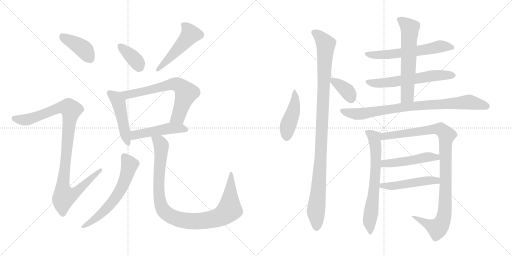
t = 0.00 s
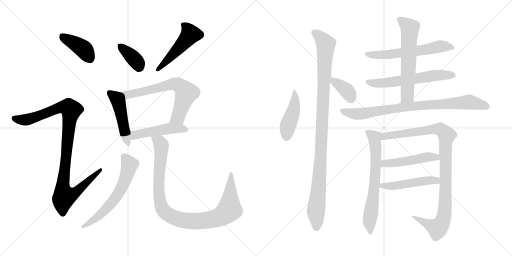
t = 3.07 s
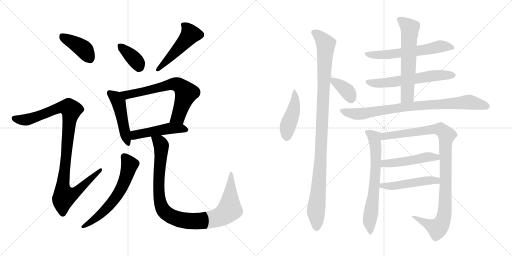
t = 6.14 s
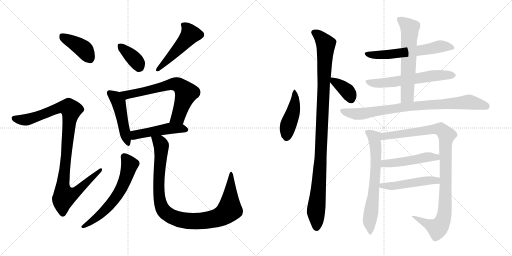
t = 9.20 s
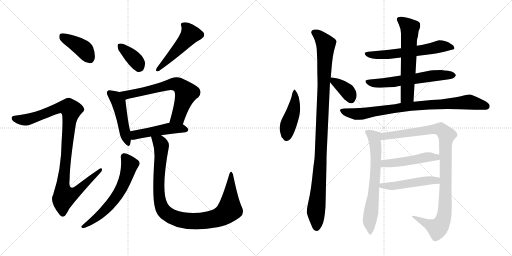
t = 12.27 s
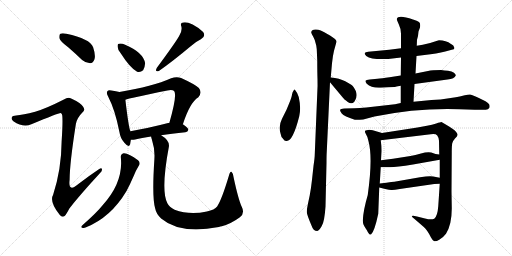
t = 15.34 s

The animated SVG that drew these frames (rendered in a browser with its animation timeline set to each time). Animation: 20 CSS @keyframes rules; one cycle of 15.34 s.

<svg version="1.1" viewBox="0 0 2048 1024" xmlns="http://www.w3.org/2000/svg">
  <g stroke="lightgray" stroke-dasharray="1,1" stroke-width="1" transform="scale(4, 4)">
    <line x1="0" y1="0" x2="256" y2="256"></line>
    <line x1="256" y1="0" x2="0" y2="256"></line>
    <line x1="128" y1="0" x2="128" y2="256"></line>
    <line x1="0" y1="128" x2="256" y2="128"></line>
    <line x1="256" y1="0" x2="512" y2="256"></line>
    <line x1="512" y1="0" x2="256" y2="256"></line>
    <line x1="384" y1="0" x2="384" y2="256"></line>
    <line x1="256" y1="128" x2="512" y2="128"></line>
  </g>
<g transform="scale(1, -1) translate(0, -850)">
   <style type="text/css">
    @keyframes keyframes0 {
      from {
       stroke: black;
       stroke-dashoffset: 401;
       stroke-width: 128;
       }
       57% {
       animation-timing-function: step-end;
       stroke: black;
       stroke-dashoffset: 0;
       stroke-width: 128;
       }
       to {
       stroke: black;
       stroke-width: 1024;
       }
       }
       #make-me-a-hanzi-animation-0 {
         animation: keyframes0 0.576335s both;
         animation-delay: 0.000000s;
         animation-timing-function: linear;
       }
    @keyframes keyframes1 {
      from {
       stroke: black;
       stroke-dashoffset: 1025;
       stroke-width: 128;
       }
       77% {
       animation-timing-function: step-end;
       stroke: black;
       stroke-dashoffset: 0;
       stroke-width: 128;
       }
       to {
       stroke: black;
       stroke-width: 1024;
       }
       }
       #make-me-a-hanzi-animation-1 {
         animation: keyframes1 1.084147s both;
         animation-delay: 0.576335s;
         animation-timing-function: linear;
       }
    @keyframes keyframes2 {
      from {
       stroke: black;
       stroke-dashoffset: 368;
       stroke-width: 128;
       }
       55% {
       animation-timing-function: step-end;
       stroke: black;
       stroke-dashoffset: 0;
       stroke-width: 128;
       }
       to {
       stroke: black;
       stroke-width: 1024;
       }
       }
       #make-me-a-hanzi-animation-2 {
         animation: keyframes2 0.549479s both;
         animation-delay: 1.660482s;
         animation-timing-function: linear;
       }
    @keyframes keyframes3 {
      from {
       stroke: black;
       stroke-dashoffset: 491;
       stroke-width: 128;
       }
       62% {
       animation-timing-function: step-end;
       stroke: black;
       stroke-dashoffset: 0;
       stroke-width: 128;
       }
       to {
       stroke: black;
       stroke-width: 1024;
       }
       }
       #make-me-a-hanzi-animation-3 {
         animation: keyframes3 0.649577s both;
         animation-delay: 2.209961s;
         animation-timing-function: linear;
       }
    @keyframes keyframes4 {
      from {
       stroke: black;
       stroke-dashoffset: 474;
       stroke-width: 128;
       }
       61% {
       animation-timing-function: step-end;
       stroke: black;
       stroke-dashoffset: 0;
       stroke-width: 128;
       }
       to {
       stroke: black;
       stroke-width: 1024;
       }
       }
       #make-me-a-hanzi-animation-4 {
         animation: keyframes4 0.635742s both;
         animation-delay: 2.859538s;
         animation-timing-function: linear;
       }
    @keyframes keyframes5 {
      from {
       stroke: black;
       stroke-dashoffset: 665;
       stroke-width: 128;
       }
       68% {
       animation-timing-function: step-end;
       stroke: black;
       stroke-dashoffset: 0;
       stroke-width: 128;
       }
       to {
       stroke: black;
       stroke-width: 1024;
       }
       }
       #make-me-a-hanzi-animation-5 {
         animation: keyframes5 0.791178s both;
         animation-delay: 3.495280s;
         animation-timing-function: linear;
       }
    @keyframes keyframes6 {
      from {
       stroke: black;
       stroke-dashoffset: 481;
       stroke-width: 128;
       }
       61% {
       animation-timing-function: step-end;
       stroke: black;
       stroke-dashoffset: 0;
       stroke-width: 128;
       }
       to {
       stroke: black;
       stroke-width: 1024;
       }
       }
       #make-me-a-hanzi-animation-6 {
         animation: keyframes6 0.641439s both;
         animation-delay: 4.286458s;
         animation-timing-function: linear;
       }
    @keyframes keyframes7 {
      from {
       stroke: black;
       stroke-dashoffset: 613;
       stroke-width: 128;
       }
       67% {
       animation-timing-function: step-end;
       stroke: black;
       stroke-dashoffset: 0;
       stroke-width: 128;
       }
       to {
       stroke: black;
       stroke-width: 1024;
       }
       }
       #make-me-a-hanzi-animation-7 {
         animation: keyframes7 0.748861s both;
         animation-delay: 4.927897s;
         animation-timing-function: linear;
       }
    @keyframes keyframes8 {
      from {
       stroke: black;
       stroke-dashoffset: 996;
       stroke-width: 128;
       }
       76% {
       animation-timing-function: step-end;
       stroke: black;
       stroke-dashoffset: 0;
       stroke-width: 128;
       }
       to {
       stroke: black;
       stroke-width: 1024;
       }
       }
       #make-me-a-hanzi-animation-8 {
         animation: keyframes8 1.060547s both;
         animation-delay: 5.676758s;
         animation-timing-function: linear;
       }
    @keyframes keyframes9 {
      from {
       stroke: black;
       stroke-dashoffset: 449;
       stroke-width: 128;
       }
       59% {
       animation-timing-function: step-end;
       stroke: black;
       stroke-dashoffset: 0;
       stroke-width: 128;
       }
       to {
       stroke: black;
       stroke-width: 1024;
       }
       }
       #make-me-a-hanzi-animation-9 {
         animation: keyframes9 0.615397s both;
         animation-delay: 6.737305s;
         animation-timing-function: linear;
       }
    @keyframes keyframes10 {
      from {
       stroke: black;
       stroke-dashoffset: 1059;
       stroke-width: 128;
       }
       78% {
       animation-timing-function: step-end;
       stroke: black;
       stroke-dashoffset: 0;
       stroke-width: 128;
       }
       to {
       stroke: black;
       stroke-width: 1024;
       }
       }
       #make-me-a-hanzi-animation-10 {
         animation: keyframes10 1.111816s both;
         animation-delay: 7.352702s;
         animation-timing-function: linear;
       }
    @keyframes keyframes11 {
      from {
       stroke: black;
       stroke-dashoffset: 369;
       stroke-width: 128;
       }
       55% {
       animation-timing-function: step-end;
       stroke: black;
       stroke-dashoffset: 0;
       stroke-width: 128;
       }
       to {
       stroke: black;
       stroke-width: 1024;
       }
       }
       #make-me-a-hanzi-animation-11 {
         animation: keyframes11 0.550293s both;
         animation-delay: 8.464518s;
         animation-timing-function: linear;
       }
    @keyframes keyframes12 {
      from {
       stroke: black;
       stroke-dashoffset: 600;
       stroke-width: 128;
       }
       66% {
       animation-timing-function: step-end;
       stroke: black;
       stroke-dashoffset: 0;
       stroke-width: 128;
       }
       to {
       stroke: black;
       stroke-width: 1024;
       }
       }
       #make-me-a-hanzi-animation-12 {
         animation: keyframes12 0.738281s both;
         animation-delay: 9.014811s;
         animation-timing-function: linear;
       }
    @keyframes keyframes13 {
      from {
       stroke: black;
       stroke-dashoffset: 604;
       stroke-width: 128;
       }
       66% {
       animation-timing-function: step-end;
       stroke: black;
       stroke-dashoffset: 0;
       stroke-width: 128;
       }
       to {
       stroke: black;
       stroke-width: 1024;
       }
       }
       #make-me-a-hanzi-animation-13 {
         animation: keyframes13 0.741536s both;
         animation-delay: 9.753092s;
         animation-timing-function: linear;
       }
    @keyframes keyframes14 {
      from {
       stroke: black;
       stroke-dashoffset: 612;
       stroke-width: 128;
       }
       67% {
       animation-timing-function: step-end;
       stroke: black;
       stroke-dashoffset: 0;
       stroke-width: 128;
       }
       to {
       stroke: black;
       stroke-width: 1024;
       }
       }
       #make-me-a-hanzi-animation-14 {
         animation: keyframes14 0.748047s both;
         animation-delay: 10.494628s;
         animation-timing-function: linear;
       }
    @keyframes keyframes15 {
      from {
       stroke: black;
       stroke-dashoffset: 840;
       stroke-width: 128;
       }
       73% {
       animation-timing-function: step-end;
       stroke: black;
       stroke-dashoffset: 0;
       stroke-width: 128;
       }
       to {
       stroke: black;
       stroke-width: 1024;
       }
       }
       #make-me-a-hanzi-animation-15 {
         animation: keyframes15 0.933594s both;
         animation-delay: 11.242675s;
         animation-timing-function: linear;
       }
    @keyframes keyframes16 {
      from {
       stroke: black;
       stroke-dashoffset: 670;
       stroke-width: 128;
       }
       69% {
       animation-timing-function: step-end;
       stroke: black;
       stroke-dashoffset: 0;
       stroke-width: 128;
       }
       to {
       stroke: black;
       stroke-width: 1024;
       }
       }
       #make-me-a-hanzi-animation-16 {
         animation: keyframes16 0.795247s both;
         animation-delay: 12.176269s;
         animation-timing-function: linear;
       }
    @keyframes keyframes17 {
      from {
       stroke: black;
       stroke-dashoffset: 1008;
       stroke-width: 128;
       }
       77% {
       animation-timing-function: step-end;
       stroke: black;
       stroke-dashoffset: 0;
       stroke-width: 128;
       }
       to {
       stroke: black;
       stroke-width: 1024;
       }
       }
       #make-me-a-hanzi-animation-17 {
         animation: keyframes17 1.070312s both;
         animation-delay: 12.971516s;
         animation-timing-function: linear;
       }
    @keyframes keyframes18 {
      from {
       stroke: black;
       stroke-dashoffset: 485;
       stroke-width: 128;
       }
       61% {
       animation-timing-function: step-end;
       stroke: black;
       stroke-dashoffset: 0;
       stroke-width: 128;
       }
       to {
       stroke: black;
       stroke-width: 1024;
       }
       }
       #make-me-a-hanzi-animation-18 {
         animation: keyframes18 0.644694s both;
         animation-delay: 14.041828s;
         animation-timing-function: linear;
       }
    @keyframes keyframes19 {
      from {
       stroke: black;
       stroke-dashoffset: 492;
       stroke-width: 128;
       }
       62% {
       animation-timing-function: step-end;
       stroke: black;
       stroke-dashoffset: 0;
       stroke-width: 128;
       }
       to {
       stroke: black;
       stroke-width: 1024;
       }
       }
       #make-me-a-hanzi-animation-19 {
         animation: keyframes19 0.650391s both;
         animation-delay: 14.686522s;
         animation-timing-function: linear;
       }
</style>
<path d="M 271.5 662.0 Q 299.5 638.0 328.5 610.0 Q 343.5 597.0 360.5 597.0 Q 372.5 598.0 377.5 612.0 Q 383.5 628.0 372.5 661.0 Q 360.5 695.0 265.5 715.0 Q 249.5 719.0 241.5 715.0 Q 235.5 711.0 237.5 697.0 Q 241.5 684.0 271.5 662.0 Z" fill="lightgray"></path> 
<path d="M 140.5 403.0 Q 91.5 390.0 64.5 388.0 Q 49.5 388.0 47.5 381.0 Q 43.5 374.0 53.5 365.0 Q 93.5 338.0 125.5 353.0 Q 236.5 399.0 242.5 398.0 Q 243.5 398.0 246.5 395.0 Q 253.5 391.0 246.5 284.0 Q 245.5 172.0 212.5 71.0 Q 196.5 43.0 238.5 -9.0 Q 248.5 -21.0 258.5 -14.0 Q 265.5 -7.0 277.5 16.0 Q 316.5 67.0 398.5 156.0 Q 410.5 166.0 407.5 174.0 Q 406.5 181.0 395.5 173.0 Q 353.5 145.0 313.5 114.0 Q 271.5 78.0 278.5 131.0 Q 278.5 195.0 303.5 354.0 Q 307.5 378.0 329.5 400.0 Q 342.5 410.0 332.5 423.0 Q 322.5 439.0 284.5 456.0 Q 272.5 463.0 255.5 452.0 Q 182.5 415.0 140.5 403.0 Z" fill="lightgray"></path> 
<path d="M 483.5 636.0 Q 519.5 579.0 548.5 563.0 Q 561.5 559.0 572.5 569.0 Q 579.5 581.0 580.5 597.0 Q 573.5 640.0 500.5 671.0 Q 485.5 678.0 475.5 675.0 Q 469.5 675.0 470.5 663.0 Q 470.5 651.0 483.5 636.0 Z" fill="lightgray"></path> 
<path d="M 716.5 706.0 Q 701.5 679.0 627.5 579.0 Q 617.5 561.0 635.5 566.0 Q 692.5 606.0 761.5 664.0 Q 780.5 682.0 803.5 693.0 Q 824.5 705.0 812.5 722.0 Q 797.5 738.0 770.5 752.0 Q 745.5 764.0 732.5 760.0 Q 719.5 759.0 725.5 744.0 Q 729.5 726.0 716.5 706.0 Z" fill="lightgray"></path> 
<path d="M 477.5 482.0 Q 465.5 486.0 445.5 488.0 Q 433.5 491.0 430.5 486.0 Q 423.5 480.0 432.5 464.0 Q 460.5 410.0 477.5 323.0 Q 481.5 296.0 497.5 279.0 Q 515.5 257.0 520.5 273.0 Q 521.5 280.0 523.5 291.0 L 521.5 325.0 Q 514.5 340.0 501.5 451.0 C 498.5 476.0 498.5 476.0 477.5 482.0 Z" fill="lightgray"></path> 
<path d="M 731.5 353.0 Q 759.5 440.0 793.5 461.0 Q 809.5 480.0 795.5 498.0 Q 779.5 513.0 724.5 538.0 Q 706.5 545.0 684.5 537.0 Q 611.5 504.0 477.5 482.0 C 447.5 477.0 472.5 443.0 501.5 451.0 Q 516.5 457.0 669.5 488.0 Q 688.5 492.0 696.5 486.0 Q 709.5 470.0 677.5 359.0 C 669.5 330.0 721.5 325.0 731.5 353.0 Z" fill="lightgray"></path> 
<path d="M 644.5 309.0 Q 684.5 316.0 741.5 321.0 Q 751.5 322.0 753.5 331.0 Q 753.5 338.0 731.5 353.0 L 677.5 359.0 L 676.5 359.0 Q 591.5 337.0 521.5 325.0 C 491.5 320.0 493.5 292.0 523.5 291.0 Q 530.5 290.0 540.5 292.0 Q 565.5 299.0 604.5 304.0 L 644.5 309.0 Z" fill="lightgray"></path> 
<path d="M 483.5 219.0 Q 493.5 120.0 409.5 28.0 Q 387.5 0.0 328.5 -52.0 Q 321.5 -59.0 328.5 -61.0 Q 335.5 -64.0 344.5 -59.0 Q 443.5 -19.0 505.5 85.0 Q 520.5 113.0 536.5 150.0 Q 543.5 168.0 554.5 186.0 Q 561.5 195.0 556.5 204.0 Q 550.5 213.0 522.5 228.0 Q 503.5 238.0 494.5 237.0 Q 481.5 233.0 483.5 219.0 Z" fill="lightgray"></path> 
<path d="M 966.5 24.0 Q 953.5 52.0 934.5 140.0 Q 933.5 156.0 926.5 162.0 Q 920.5 166.0 915.5 147.0 Q 887.5 53.0 868.5 24.0 Q 858.5 11.0 827.5 4.0 Q 757.5 -11.0 698.5 11.0 Q 676.5 23.0 669.5 37.0 Q 642.5 88.0 675.5 263.0 Q 679.5 288.0 644.5 309.0 C 620.5 327.0 596.5 333.0 604.5 304.0 Q 604.5 300.0 607.5 292.0 Q 620.5 252.0 617.5 213.0 Q 607.5 60.0 620.5 17.0 Q 624.5 -5.0 644.5 -24.0 Q 719.5 -88.0 875.5 -58.0 Q 881.5 -55.0 887.5 -55.0 Q 924.5 -45.0 959.5 -19.0 Q 980.5 -3.0 966.5 24.0 Z" fill="lightgray"></path> 
<path d="M 1179.0 492.5 Q 1176.0 492.5 1174.0 487.5 Q 1170.0 482.5 1168.0 472.5 Q 1167.0 462.5 1158.0 440.5 L 1146.0 411.5 L 1128.0 375.5 Q 1112.0 343.5 1123.0 313.5 Q 1124.0 301.5 1133.0 294.5 Q 1138.0 284.5 1147.0 286.5 Q 1172.0 286.5 1197.0 385.5 Q 1205.0 417.5 1195.0 462.5 Q 1188.0 482.5 1179.0 492.5 Z" fill="lightgray"></path> 
<path d="M 1267.0 653.5 L 1269.0 607.5 Q 1269.0 561.5 1270.0 534.5 Q 1271.0 506.5 1269.0 476.5 L 1259.0 232.5 Q 1259.0 220.5 1254.0 186.5 L 1248.0 131.5 Q 1244.0 95.5 1239.0 69.5 L 1232.0 36.5 Q 1227.0 13.5 1227.0 2.5 Q 1228.0 -9.5 1246.0 -51.5 Q 1253.0 -73.5 1269.0 -73.5 Q 1277.0 -71.5 1287.0 -53.5 Q 1298.0 -36.5 1302.0 24.5 L 1306.0 198.5 Q 1306.0 228.5 1307.0 243.5 L 1320.0 521.5 L 1323.0 540.5 L 1328.0 597.5 Q 1331.0 627.5 1336.0 647.5 L 1346.0 683.5 Q 1347.0 692.5 1320.0 708.5 Q 1293.0 724.5 1283.0 728.5 Q 1274.0 732.5 1263.0 732.5 Q 1253.0 732.5 1248.0 728.5 Q 1244.0 723.5 1245.0 719.5 Q 1247.0 714.5 1253.0 703.5 Q 1260.0 692.5 1265.0 668.5 L 1267.0 653.5 Z" fill="lightgray"></path> 
<path d="M 1320.0 521.5 L 1371.0 460.5 Q 1375.0 454.5 1391.0 442.5 Q 1407.0 430.5 1418.0 444.5 Q 1438.0 472.5 1411.0 506.5 Q 1404.0 513.5 1381.0 525.5 Q 1358.0 537.5 1323.0 540.5 C 1302.0 542.5 1302.0 542.5 1320.0 521.5 Z" fill="lightgray"></path> 
<path d="M 1666.0 626.5 L 1698.0 630.5 Q 1748.0 635.5 1781.0 644.5 L 1807.0 651.5 Q 1818.0 652.5 1818.0 658.5 L 1813.0 668.5 Q 1812.0 670.5 1804.0 674.5 Q 1784.0 689.5 1756.0 689.5 L 1749.0 687.5 Q 1715.0 675.5 1691.0 671.5 L 1667.0 667.5 L 1604.0 657.5 L 1557.0 651.5 L 1473.0 643.5 Q 1461.0 641.5 1459.0 638.5 Q 1457.0 634.5 1465.0 626.5 Q 1487.0 610.5 1553.0 614.5 L 1604.0 620.5 L 1666.0 626.5 Z" fill="lightgray"></path> 
<path d="M 1658.0 514.5 L 1790.0 532.5 Q 1818.0 535.5 1823.0 548.5 Q 1824.0 552.5 1816.0 559.5 Q 1808.0 566.5 1792.0 567.5 Q 1778.0 568.5 1764.0 570.5 Q 1728.0 570.5 1712.0 566.5 L 1662.0 556.5 L 1603.0 548.5 L 1558.0 541.5 Q 1526.0 536.5 1510.0 535.5 L 1479.0 532.5 Q 1464.0 530.5 1462.0 527.5 Q 1461.0 523.5 1467.0 515.5 Q 1485.0 497.5 1523.0 499.5 L 1554.0 501.5 Q 1585.0 502.5 1586.0 504.5 L 1603.0 507.5 L 1658.0 514.5 Z" fill="lightgray"></path> 
<path d="M 1654.0 443.5 L 1658.0 514.5 L 1662.0 556.5 L 1666.0 626.5 L 1667.0 667.5 L 1668.0 691.5 L 1672.0 706.5 L 1674.0 724.5 L 1680.0 740.5 Q 1683.0 756.5 1676.0 762.5 Q 1669.0 767.5 1652.0 772.5 Q 1592.0 792.5 1587.0 774.5 Q 1587.0 770.5 1595.0 753.5 Q 1604.0 735.5 1604.0 715.5 L 1604.0 657.5 L 1604.0 620.5 L 1603.0 548.5 L 1603.0 507.5 L 1603.0 438.5 C 1603.0 408.5 1652.0 413.5 1654.0 443.5 Z" fill="lightgray"></path> 
<path d="M 1838.0 413.5 L 1899.0 411.5 L 1943.0 411.5 Q 1953.0 411.5 1957.0 418.5 Q 1960.0 425.5 1957.0 432.5 Q 1954.0 437.5 1942.0 445.5 Q 1889.0 472.5 1880.0 472.5 Q 1872.0 472.5 1859.0 469.5 Q 1847.0 465.5 1803.0 458.5 Q 1760.0 450.5 1726.0 450.5 L 1654.0 443.5 L 1603.0 438.5 L 1580.0 433.5 L 1465.0 420.5 Q 1438.0 417.5 1418.0 417.5 L 1377.0 416.5 Q 1362.0 415.5 1361.0 411.5 Q 1358.0 407.5 1367.0 396.5 Q 1376.0 385.5 1419.0 371.5 Q 1428.0 369.5 1453.0 372.5 L 1498.0 384.5 Q 1672.0 419.5 1838.0 413.5 Z" fill="lightgray"></path> 
<path d="M 1471.0 70.5 Q 1453.0 9.5 1451.0 -32.5 Q 1451.0 -43.5 1458.0 -55.5 Q 1465.0 -67.5 1467.0 -69.5 Q 1478.0 -92.5 1484.0 -87.5 Q 1498.0 -75.5 1513.0 -4.5 L 1517.0 100.5 L 1519.0 116.5 L 1523.0 181.5 L 1524.0 209.5 L 1526.0 246.5 Q 1526.0 268.5 1523.0 289.5 C 1519.0 319.5 1537.0 315.5 1528.0 318.5 L 1491.0 329.5 Q 1475.0 332.5 1467.0 329.5 Q 1455.0 329.5 1463.0 315.5 Q 1472.0 301.5 1474.0 285.5 Q 1492.0 219.5 1471.0 70.5 Z" fill="lightgray"></path> 
<path d="M 1759.0 115.5 L 1753.0 25.5 Q 1750.0 -14.5 1737.0 -24.5 Q 1725.0 -30.5 1700.0 -23.5 L 1668.0 -15.5 Q 1652.0 -11.5 1648.0 -13.5 Q 1645.0 -16.5 1657.0 -24.5 L 1694.0 -56.5 Q 1701.0 -61.5 1709.0 -73.5 Q 1718.0 -86.5 1724.0 -99.5 Q 1731.0 -112.5 1737.0 -114.5 Q 1744.0 -116.5 1757.0 -108.5 Q 1771.0 -101.5 1784.0 -84.5 Q 1808.0 -46.5 1807.0 20.5 L 1806.0 84.5 L 1807.0 242.5 Q 1807.0 268.5 1809.0 277.5 Q 1811.0 286.5 1820.0 296.5 Q 1830.0 305.5 1830.0 310.5 Q 1831.0 314.5 1824.0 323.5 Q 1817.0 331.5 1798.0 343.5 L 1766.0 362.5 Q 1762.0 362.5 1745.0 356.5 Q 1729.0 350.5 1708.0 347.5 L 1670.0 340.5 L 1528.0 318.5 C 1498.0 313.5 1493.0 285.5 1523.0 289.5 L 1723.0 313.5 Q 1743.0 316.5 1749.0 308.5 Q 1755.0 300.5 1756.0 287.5 L 1757.0 232.5 L 1759.0 211.5 L 1759.0 139.5 L 1759.0 115.5 Z" fill="lightgray"></path> 
<path d="M 1523.0 181.5 L 1557.0 181.5 Q 1579.0 180.5 1652.0 192.5 L 1759.0 211.5 C 1789.0 216.5 1787.0 228.5 1757.0 232.5 L 1742.0 234.5 L 1725.0 240.5 Q 1708.0 243.5 1684.0 236.5 Q 1660.0 229.5 1642.0 226.5 L 1572.0 215.5 L 1524.0 209.5 C 1494.0 205.5 1493.0 181.5 1523.0 181.5 Z" fill="lightgray"></path> 
<path d="M 1517.0 100.5 L 1541.0 94.5 Q 1558.0 90.5 1565.0 90.5 Q 1573.0 89.5 1599.0 94.5 L 1737.0 114.5 Q 1744.0 115.5 1759.0 115.5 C 1789.0 115.5 1788.0 133.5 1759.0 139.5 L 1733.0 144.5 Q 1718.0 147.5 1680.0 141.5 L 1583.0 124.5 Q 1579.0 124.5 1519.0 116.5 C 1489.0 112.5 1488.0 107.5 1517.0 100.5 Z" fill="lightgray"></path> 
      <clipPath id="make-me-a-hanzi-clip-0">
      <path d="M 271.5 662.0 Q 299.5 638.0 328.5 610.0 Q 343.5 597.0 360.5 597.0 Q 372.5 598.0 377.5 612.0 Q 383.5 628.0 372.5 661.0 Q 360.5 695.0 265.5 715.0 Q 249.5 719.0 241.5 715.0 Q 235.5 711.0 237.5 697.0 Q 241.5 684.0 271.5 662.0 Z" fill="lightgray"></path>
      </clipPath>
      <path clip-path="url(#make-me-a-hanzi-clip-0)" d="M 248.5 706.0 L 339.5 649.0 L 358.5 616.0 " fill="none" id="make-me-a-hanzi-animation-0" stroke-dasharray="273 546" stroke-linecap="round"></path>

      <clipPath id="make-me-a-hanzi-clip-1">
      <path d="M 140.5 403.0 Q 91.5 390.0 64.5 388.0 Q 49.5 388.0 47.5 381.0 Q 43.5 374.0 53.5 365.0 Q 93.5 338.0 125.5 353.0 Q 236.5 399.0 242.5 398.0 Q 243.5 398.0 246.5 395.0 Q 253.5 391.0 246.5 284.0 Q 245.5 172.0 212.5 71.0 Q 196.5 43.0 238.5 -9.0 Q 248.5 -21.0 258.5 -14.0 Q 265.5 -7.0 277.5 16.0 Q 316.5 67.0 398.5 156.0 Q 410.5 166.0 407.5 174.0 Q 406.5 181.0 395.5 173.0 Q 353.5 145.0 313.5 114.0 Q 271.5 78.0 278.5 131.0 Q 278.5 195.0 303.5 354.0 Q 307.5 378.0 329.5 400.0 Q 342.5 410.0 332.5 423.0 Q 322.5 439.0 284.5 456.0 Q 272.5 463.0 255.5 452.0 Q 182.5 415.0 140.5 403.0 Z" fill="lightgray"></path>
      </clipPath>
      <path clip-path="url(#make-me-a-hanzi-clip-1)" d="M 57.5 377.0 L 94.5 370.0 L 131.5 376.0 L 238.5 420.0 L 259.5 423.0 L 284.5 410.0 L 250.5 100.0 L 257.5 65.0 L 294.5 75.0 L 401.5 170.0 " fill="none" id="make-me-a-hanzi-animation-1" stroke-dasharray="897 1794" stroke-linecap="round"></path>

      <clipPath id="make-me-a-hanzi-clip-2">
      <path d="M 483.5 636.0 Q 519.5 579.0 548.5 563.0 Q 561.5 559.0 572.5 569.0 Q 579.5 581.0 580.5 597.0 Q 573.5 640.0 500.5 671.0 Q 485.5 678.0 475.5 675.0 Q 469.5 675.0 470.5 663.0 Q 470.5 651.0 483.5 636.0 Z" fill="lightgray"></path>
      </clipPath>
      <path clip-path="url(#make-me-a-hanzi-clip-2)" d="M 481.5 665.0 L 536.5 615.0 L 556.5 583.0 " fill="none" id="make-me-a-hanzi-animation-2" stroke-dasharray="240 480" stroke-linecap="round"></path>

      <clipPath id="make-me-a-hanzi-clip-3">
      <path d="M 716.5 706.0 Q 701.5 679.0 627.5 579.0 Q 617.5 561.0 635.5 566.0 Q 692.5 606.0 761.5 664.0 Q 780.5 682.0 803.5 693.0 Q 824.5 705.0 812.5 722.0 Q 797.5 738.0 770.5 752.0 Q 745.5 764.0 732.5 760.0 Q 719.5 759.0 725.5 744.0 Q 729.5 726.0 716.5 706.0 Z" fill="lightgray"></path>
      </clipPath>
      <path clip-path="url(#make-me-a-hanzi-clip-3)" d="M 732.5 751.0 L 753.5 731.0 L 761.5 713.0 L 679.5 619.0 L 639.5 585.0 L 637.5 576.0 " fill="none" id="make-me-a-hanzi-animation-3" stroke-dasharray="363 726" stroke-linecap="round"></path>

      <clipPath id="make-me-a-hanzi-clip-4">
      <path d="M 477.5 482.0 Q 465.5 486.0 445.5 488.0 Q 433.5 491.0 430.5 486.0 Q 423.5 480.0 432.5 464.0 Q 460.5 410.0 477.5 323.0 Q 481.5 296.0 497.5 279.0 Q 515.5 257.0 520.5 273.0 Q 521.5 280.0 523.5 291.0 L 521.5 325.0 Q 514.5 340.0 501.5 451.0 C 498.5 476.0 498.5 476.0 477.5 482.0 Z" fill="lightgray"></path>
      </clipPath>
      <path clip-path="url(#make-me-a-hanzi-clip-4)" d="M 439.5 478.0 L 459.5 463.0 L 475.5 439.0 L 509.5 278.0 " fill="none" id="make-me-a-hanzi-animation-4" stroke-dasharray="346 692" stroke-linecap="round"></path>

      <clipPath id="make-me-a-hanzi-clip-5">
      <path d="M 731.5 353.0 Q 759.5 440.0 793.5 461.0 Q 809.5 480.0 795.5 498.0 Q 779.5 513.0 724.5 538.0 Q 706.5 545.0 684.5 537.0 Q 611.5 504.0 477.5 482.0 C 447.5 477.0 472.5 443.0 501.5 451.0 Q 516.5 457.0 669.5 488.0 Q 688.5 492.0 696.5 486.0 Q 709.5 470.0 677.5 359.0 C 669.5 330.0 721.5 325.0 731.5 353.0 Z" fill="lightgray"></path>
      </clipPath>
      <path clip-path="url(#make-me-a-hanzi-clip-5)" d="M 487.5 481.0 L 511.5 471.0 L 688.5 513.0 L 720.5 507.0 L 744.5 478.0 L 712.5 383.0 L 685.5 369.0 " fill="none" id="make-me-a-hanzi-animation-5" stroke-dasharray="537 1074" stroke-linecap="round"></path>

      <clipPath id="make-me-a-hanzi-clip-6">
      <path d="M 644.5 309.0 Q 684.5 316.0 741.5 321.0 Q 751.5 322.0 753.5 331.0 Q 753.5 338.0 731.5 353.0 L 677.5 359.0 L 676.5 359.0 Q 591.5 337.0 521.5 325.0 C 491.5 320.0 493.5 292.0 523.5 291.0 Q 530.5 290.0 540.5 292.0 Q 565.5 299.0 604.5 304.0 L 644.5 309.0 Z" fill="lightgray"></path>
      </clipPath>
      <path clip-path="url(#make-me-a-hanzi-clip-6)" d="M 527.5 297.0 L 545.5 312.0 L 677.5 337.0 L 722.5 337.0 L 743.5 331.0 " fill="none" id="make-me-a-hanzi-animation-6" stroke-dasharray="353 706" stroke-linecap="round"></path>

      <clipPath id="make-me-a-hanzi-clip-7">
      <path d="M 483.5 219.0 Q 493.5 120.0 409.5 28.0 Q 387.5 0.0 328.5 -52.0 Q 321.5 -59.0 328.5 -61.0 Q 335.5 -64.0 344.5 -59.0 Q 443.5 -19.0 505.5 85.0 Q 520.5 113.0 536.5 150.0 Q 543.5 168.0 554.5 186.0 Q 561.5 195.0 556.5 204.0 Q 550.5 213.0 522.5 228.0 Q 503.5 238.0 494.5 237.0 Q 481.5 233.0 483.5 219.0 Z" fill="lightgray"></path>
      </clipPath>
      <path clip-path="url(#make-me-a-hanzi-clip-7)" d="M 497.5 223.0 L 518.5 191.0 L 498.5 126.0 L 473.5 76.0 L 426.5 16.0 L 360.5 -40.0 L 332.5 -56.0 " fill="none" id="make-me-a-hanzi-animation-7" stroke-dasharray="485 970" stroke-linecap="round"></path>

      <clipPath id="make-me-a-hanzi-clip-8">
      <path d="M 966.5 24.0 Q 953.5 52.0 934.5 140.0 Q 933.5 156.0 926.5 162.0 Q 920.5 166.0 915.5 147.0 Q 887.5 53.0 868.5 24.0 Q 858.5 11.0 827.5 4.0 Q 757.5 -11.0 698.5 11.0 Q 676.5 23.0 669.5 37.0 Q 642.5 88.0 675.5 263.0 Q 679.5 288.0 644.5 309.0 C 620.5 327.0 596.5 333.0 604.5 304.0 Q 604.5 300.0 607.5 292.0 Q 620.5 252.0 617.5 213.0 Q 607.5 60.0 620.5 17.0 Q 624.5 -5.0 644.5 -24.0 Q 719.5 -88.0 875.5 -58.0 Q 881.5 -55.0 887.5 -55.0 Q 924.5 -45.0 959.5 -19.0 Q 980.5 -3.0 966.5 24.0 Z" fill="lightgray"></path>
      </clipPath>
      <path clip-path="url(#make-me-a-hanzi-clip-8)" d="M 611.5 299.0 L 638.5 281.0 L 645.5 268.0 L 634.5 103.0 L 642.5 33.0 L 660.5 2.0 L 686.5 -17.0 L 731.5 -31.0 L 775.5 -35.0 L 859.5 -25.0 L 900.5 -5.0 L 918.5 14.0 L 925.5 155.0 " fill="none" id="make-me-a-hanzi-animation-8" stroke-dasharray="868 1736" stroke-linecap="round"></path>

      <clipPath id="make-me-a-hanzi-clip-9">
      <path d="M 1179.0 492.5 Q 1176.0 492.5 1174.0 487.5 Q 1170.0 482.5 1168.0 472.5 Q 1167.0 462.5 1158.0 440.5 L 1146.0 411.5 L 1128.0 375.5 Q 1112.0 343.5 1123.0 313.5 Q 1124.0 301.5 1133.0 294.5 Q 1138.0 284.5 1147.0 286.5 Q 1172.0 286.5 1197.0 385.5 Q 1205.0 417.5 1195.0 462.5 Q 1188.0 482.5 1179.0 492.5 Z" fill="lightgray"></path>
      </clipPath>
      <path clip-path="url(#make-me-a-hanzi-clip-9)" d="M 1180.0 486.5 L 1179.0 434.5 L 1151.0 345.5 L 1144.0 298.5 " fill="none" id="make-me-a-hanzi-animation-9" stroke-dasharray="321 642" stroke-linecap="round"></path>

      <clipPath id="make-me-a-hanzi-clip-10">
      <path d="M 1267.0 653.5 L 1269.0 607.5 Q 1269.0 561.5 1270.0 534.5 Q 1271.0 506.5 1269.0 476.5 L 1259.0 232.5 Q 1259.0 220.5 1254.0 186.5 L 1248.0 131.5 Q 1244.0 95.5 1239.0 69.5 L 1232.0 36.5 Q 1227.0 13.5 1227.0 2.5 Q 1228.0 -9.5 1246.0 -51.5 Q 1253.0 -73.5 1269.0 -73.5 Q 1277.0 -71.5 1287.0 -53.5 Q 1298.0 -36.5 1302.0 24.5 L 1306.0 198.5 Q 1306.0 228.5 1307.0 243.5 L 1320.0 521.5 L 1323.0 540.5 L 1328.0 597.5 Q 1331.0 627.5 1336.0 647.5 L 1346.0 683.5 Q 1347.0 692.5 1320.0 708.5 Q 1293.0 724.5 1283.0 728.5 Q 1274.0 732.5 1263.0 732.5 Q 1253.0 732.5 1248.0 728.5 Q 1244.0 723.5 1245.0 719.5 Q 1247.0 714.5 1253.0 703.5 Q 1260.0 692.5 1265.0 668.5 L 1267.0 653.5 Z" fill="lightgray"></path>
      </clipPath>
      <path clip-path="url(#make-me-a-hanzi-clip-10)" d="M 1256.0 720.5 L 1278.0 705.5 L 1303.0 673.5 L 1282.0 207.5 L 1264.0 11.5 L 1266.0 -60.5 " fill="none" id="make-me-a-hanzi-animation-10" stroke-dasharray="931 1862" stroke-linecap="round"></path>

      <clipPath id="make-me-a-hanzi-clip-11">
      <path d="M 1320.0 521.5 L 1371.0 460.5 Q 1375.0 454.5 1391.0 442.5 Q 1407.0 430.5 1418.0 444.5 Q 1438.0 472.5 1411.0 506.5 Q 1404.0 513.5 1381.0 525.5 Q 1358.0 537.5 1323.0 540.5 C 1302.0 542.5 1302.0 542.5 1320.0 521.5 Z" fill="lightgray"></path>
      </clipPath>
      <path clip-path="url(#make-me-a-hanzi-clip-11)" d="M 1331.0 534.5 L 1335.0 523.5 L 1356.0 513.5 L 1392.0 482.5 L 1404.0 454.5 " fill="none" id="make-me-a-hanzi-animation-11" stroke-dasharray="241 482" stroke-linecap="round"></path>

      <clipPath id="make-me-a-hanzi-clip-12">
      <path d="M 1666.0 626.5 L 1698.0 630.5 Q 1748.0 635.5 1781.0 644.5 L 1807.0 651.5 Q 1818.0 652.5 1818.0 658.5 L 1813.0 668.5 Q 1812.0 670.5 1804.0 674.5 Q 1784.0 689.5 1756.0 689.5 L 1749.0 687.5 Q 1715.0 675.5 1691.0 671.5 L 1667.0 667.5 L 1604.0 657.5 L 1557.0 651.5 L 1473.0 643.5 Q 1461.0 641.5 1459.0 638.5 Q 1457.0 634.5 1465.0 626.5 Q 1487.0 610.5 1553.0 614.5 L 1604.0 620.5 L 1666.0 626.5 Z" fill="lightgray"></path>
      </clipPath>
      <path clip-path="url(#make-me-a-hanzi-clip-12)" d="M 1468.0 635.5 L 1542.0 630.5 L 1758.0 664.5 L 1809.0 660.5 " fill="none" id="make-me-a-hanzi-animation-12" stroke-dasharray="472 944" stroke-linecap="round"></path>

      <clipPath id="make-me-a-hanzi-clip-13">
      <path d="M 1658.0 514.5 L 1790.0 532.5 Q 1818.0 535.5 1823.0 548.5 Q 1824.0 552.5 1816.0 559.5 Q 1808.0 566.5 1792.0 567.5 Q 1778.0 568.5 1764.0 570.5 Q 1728.0 570.5 1712.0 566.5 L 1662.0 556.5 L 1603.0 548.5 L 1558.0 541.5 Q 1526.0 536.5 1510.0 535.5 L 1479.0 532.5 Q 1464.0 530.5 1462.0 527.5 Q 1461.0 523.5 1467.0 515.5 Q 1485.0 497.5 1523.0 499.5 L 1554.0 501.5 Q 1585.0 502.5 1586.0 504.5 L 1603.0 507.5 L 1658.0 514.5 Z" fill="lightgray"></path>
      </clipPath>
      <path clip-path="url(#make-me-a-hanzi-clip-13)" d="M 1468.0 522.5 L 1514.0 516.5 L 1729.0 547.5 L 1813.0 550.5 " fill="none" id="make-me-a-hanzi-animation-13" stroke-dasharray="476 952" stroke-linecap="round"></path>

      <clipPath id="make-me-a-hanzi-clip-14">
      <path d="M 1654.0 443.5 L 1658.0 514.5 L 1662.0 556.5 L 1666.0 626.5 L 1667.0 667.5 L 1668.0 691.5 L 1672.0 706.5 L 1674.0 724.5 L 1680.0 740.5 Q 1683.0 756.5 1676.0 762.5 Q 1669.0 767.5 1652.0 772.5 Q 1592.0 792.5 1587.0 774.5 Q 1587.0 770.5 1595.0 753.5 Q 1604.0 735.5 1604.0 715.5 L 1604.0 657.5 L 1604.0 620.5 L 1603.0 548.5 L 1603.0 507.5 L 1603.0 438.5 C 1603.0 408.5 1652.0 413.5 1654.0 443.5 Z" fill="lightgray"></path>
      </clipPath>
      <path clip-path="url(#make-me-a-hanzi-clip-14)" d="M 1595.0 772.5 L 1639.0 737.5 L 1629.0 467.5 L 1609.0 445.5 " fill="none" id="make-me-a-hanzi-animation-14" stroke-dasharray="484 968" stroke-linecap="round"></path>

      <clipPath id="make-me-a-hanzi-clip-15">
      <path d="M 1838.0 413.5 L 1899.0 411.5 L 1943.0 411.5 Q 1953.0 411.5 1957.0 418.5 Q 1960.0 425.5 1957.0 432.5 Q 1954.0 437.5 1942.0 445.5 Q 1889.0 472.5 1880.0 472.5 Q 1872.0 472.5 1859.0 469.5 Q 1847.0 465.5 1803.0 458.5 Q 1760.0 450.5 1726.0 450.5 L 1654.0 443.5 L 1603.0 438.5 L 1580.0 433.5 L 1465.0 420.5 Q 1438.0 417.5 1418.0 417.5 L 1377.0 416.5 Q 1362.0 415.5 1361.0 411.5 Q 1358.0 407.5 1367.0 396.5 Q 1376.0 385.5 1419.0 371.5 Q 1428.0 369.5 1453.0 372.5 L 1498.0 384.5 Q 1672.0 419.5 1838.0 413.5 Z" fill="lightgray"></path>
      </clipPath>
      <path clip-path="url(#make-me-a-hanzi-clip-15)" d="M 1367.0 408.5 L 1432.0 394.5 L 1624.0 423.5 L 1870.0 442.5 L 1945.0 425.5 " fill="none" id="make-me-a-hanzi-animation-15" stroke-dasharray="712 1424" stroke-linecap="round"></path>

      <clipPath id="make-me-a-hanzi-clip-16">
      <path d="M 1471.0 70.5 Q 1453.0 9.5 1451.0 -32.5 Q 1451.0 -43.5 1458.0 -55.5 Q 1465.0 -67.5 1467.0 -69.5 Q 1478.0 -92.5 1484.0 -87.5 Q 1498.0 -75.5 1513.0 -4.5 L 1517.0 100.5 L 1519.0 116.5 L 1523.0 181.5 L 1524.0 209.5 L 1526.0 246.5 Q 1526.0 268.5 1523.0 289.5 C 1519.0 319.5 1537.0 315.5 1528.0 318.5 L 1491.0 329.5 Q 1475.0 332.5 1467.0 329.5 Q 1455.0 329.5 1463.0 315.5 Q 1472.0 301.5 1474.0 285.5 Q 1492.0 219.5 1471.0 70.5 Z" fill="lightgray"></path>
      </clipPath>
      <path clip-path="url(#make-me-a-hanzi-clip-16)" d="M 1474.0 320.5 L 1498.0 299.5 L 1504.0 241.5 L 1499.0 124.5 L 1478.0 -34.5 L 1482.0 -80.5 " fill="none" id="make-me-a-hanzi-animation-16" stroke-dasharray="542 1084" stroke-linecap="round"></path>

      <clipPath id="make-me-a-hanzi-clip-17">
      <path d="M 1759.0 115.5 L 1753.0 25.5 Q 1750.0 -14.5 1737.0 -24.5 Q 1725.0 -30.5 1700.0 -23.5 L 1668.0 -15.5 Q 1652.0 -11.5 1648.0 -13.5 Q 1645.0 -16.5 1657.0 -24.5 L 1694.0 -56.5 Q 1701.0 -61.5 1709.0 -73.5 Q 1718.0 -86.5 1724.0 -99.5 Q 1731.0 -112.5 1737.0 -114.5 Q 1744.0 -116.5 1757.0 -108.5 Q 1771.0 -101.5 1784.0 -84.5 Q 1808.0 -46.5 1807.0 20.5 L 1806.0 84.5 L 1807.0 242.5 Q 1807.0 268.5 1809.0 277.5 Q 1811.0 286.5 1820.0 296.5 Q 1830.0 305.5 1830.0 310.5 Q 1831.0 314.5 1824.0 323.5 Q 1817.0 331.5 1798.0 343.5 L 1766.0 362.5 Q 1762.0 362.5 1745.0 356.5 Q 1729.0 350.5 1708.0 347.5 L 1670.0 340.5 L 1528.0 318.5 C 1498.0 313.5 1493.0 285.5 1523.0 289.5 L 1723.0 313.5 Q 1743.0 316.5 1749.0 308.5 Q 1755.0 300.5 1756.0 287.5 L 1757.0 232.5 L 1759.0 211.5 L 1759.0 139.5 L 1759.0 115.5 Z" fill="lightgray"></path>
      </clipPath>
      <path clip-path="url(#make-me-a-hanzi-clip-17)" d="M 1530.0 295.5 L 1540.0 306.5 L 1746.0 334.5 L 1768.0 329.5 L 1787.0 309.5 L 1782.0 281.5 L 1781.0 39.5 L 1771.0 -32.5 L 1750.0 -62.5 L 1661.0 -17.5 " fill="none" id="make-me-a-hanzi-animation-17" stroke-dasharray="880 1760" stroke-linecap="round"></path>

      <clipPath id="make-me-a-hanzi-clip-18">
      <path d="M 1523.0 181.5 L 1557.0 181.5 Q 1579.0 180.5 1652.0 192.5 L 1759.0 211.5 C 1789.0 216.5 1787.0 228.5 1757.0 232.5 L 1742.0 234.5 L 1725.0 240.5 Q 1708.0 243.5 1684.0 236.5 Q 1660.0 229.5 1642.0 226.5 L 1572.0 215.5 L 1524.0 209.5 C 1494.0 205.5 1493.0 181.5 1523.0 181.5 Z" fill="lightgray"></path>
      </clipPath>
      <path clip-path="url(#make-me-a-hanzi-clip-18)" d="M 1529.0 188.5 L 1544.0 197.5 L 1638.0 206.5 L 1708.0 222.5 L 1745.0 221.5 L 1750.0 215.5 " fill="none" id="make-me-a-hanzi-animation-18" stroke-dasharray="357 714" stroke-linecap="round"></path>

      <clipPath id="make-me-a-hanzi-clip-19">
      <path d="M 1517.0 100.5 L 1541.0 94.5 Q 1558.0 90.5 1565.0 90.5 Q 1573.0 89.5 1599.0 94.5 L 1737.0 114.5 Q 1744.0 115.5 1759.0 115.5 C 1789.0 115.5 1788.0 133.5 1759.0 139.5 L 1733.0 144.5 Q 1718.0 147.5 1680.0 141.5 L 1583.0 124.5 Q 1579.0 124.5 1519.0 116.5 C 1489.0 112.5 1488.0 107.5 1517.0 100.5 Z" fill="lightgray"></path>
      </clipPath>
      <path clip-path="url(#make-me-a-hanzi-clip-19)" d="M 1524.0 103.5 L 1531.0 110.5 L 1589.0 108.5 L 1718.0 129.5 L 1746.0 128.5 L 1752.0 121.5 " fill="none" id="make-me-a-hanzi-animation-19" stroke-dasharray="364 728" stroke-linecap="round"></path>

</g>
</svg>
